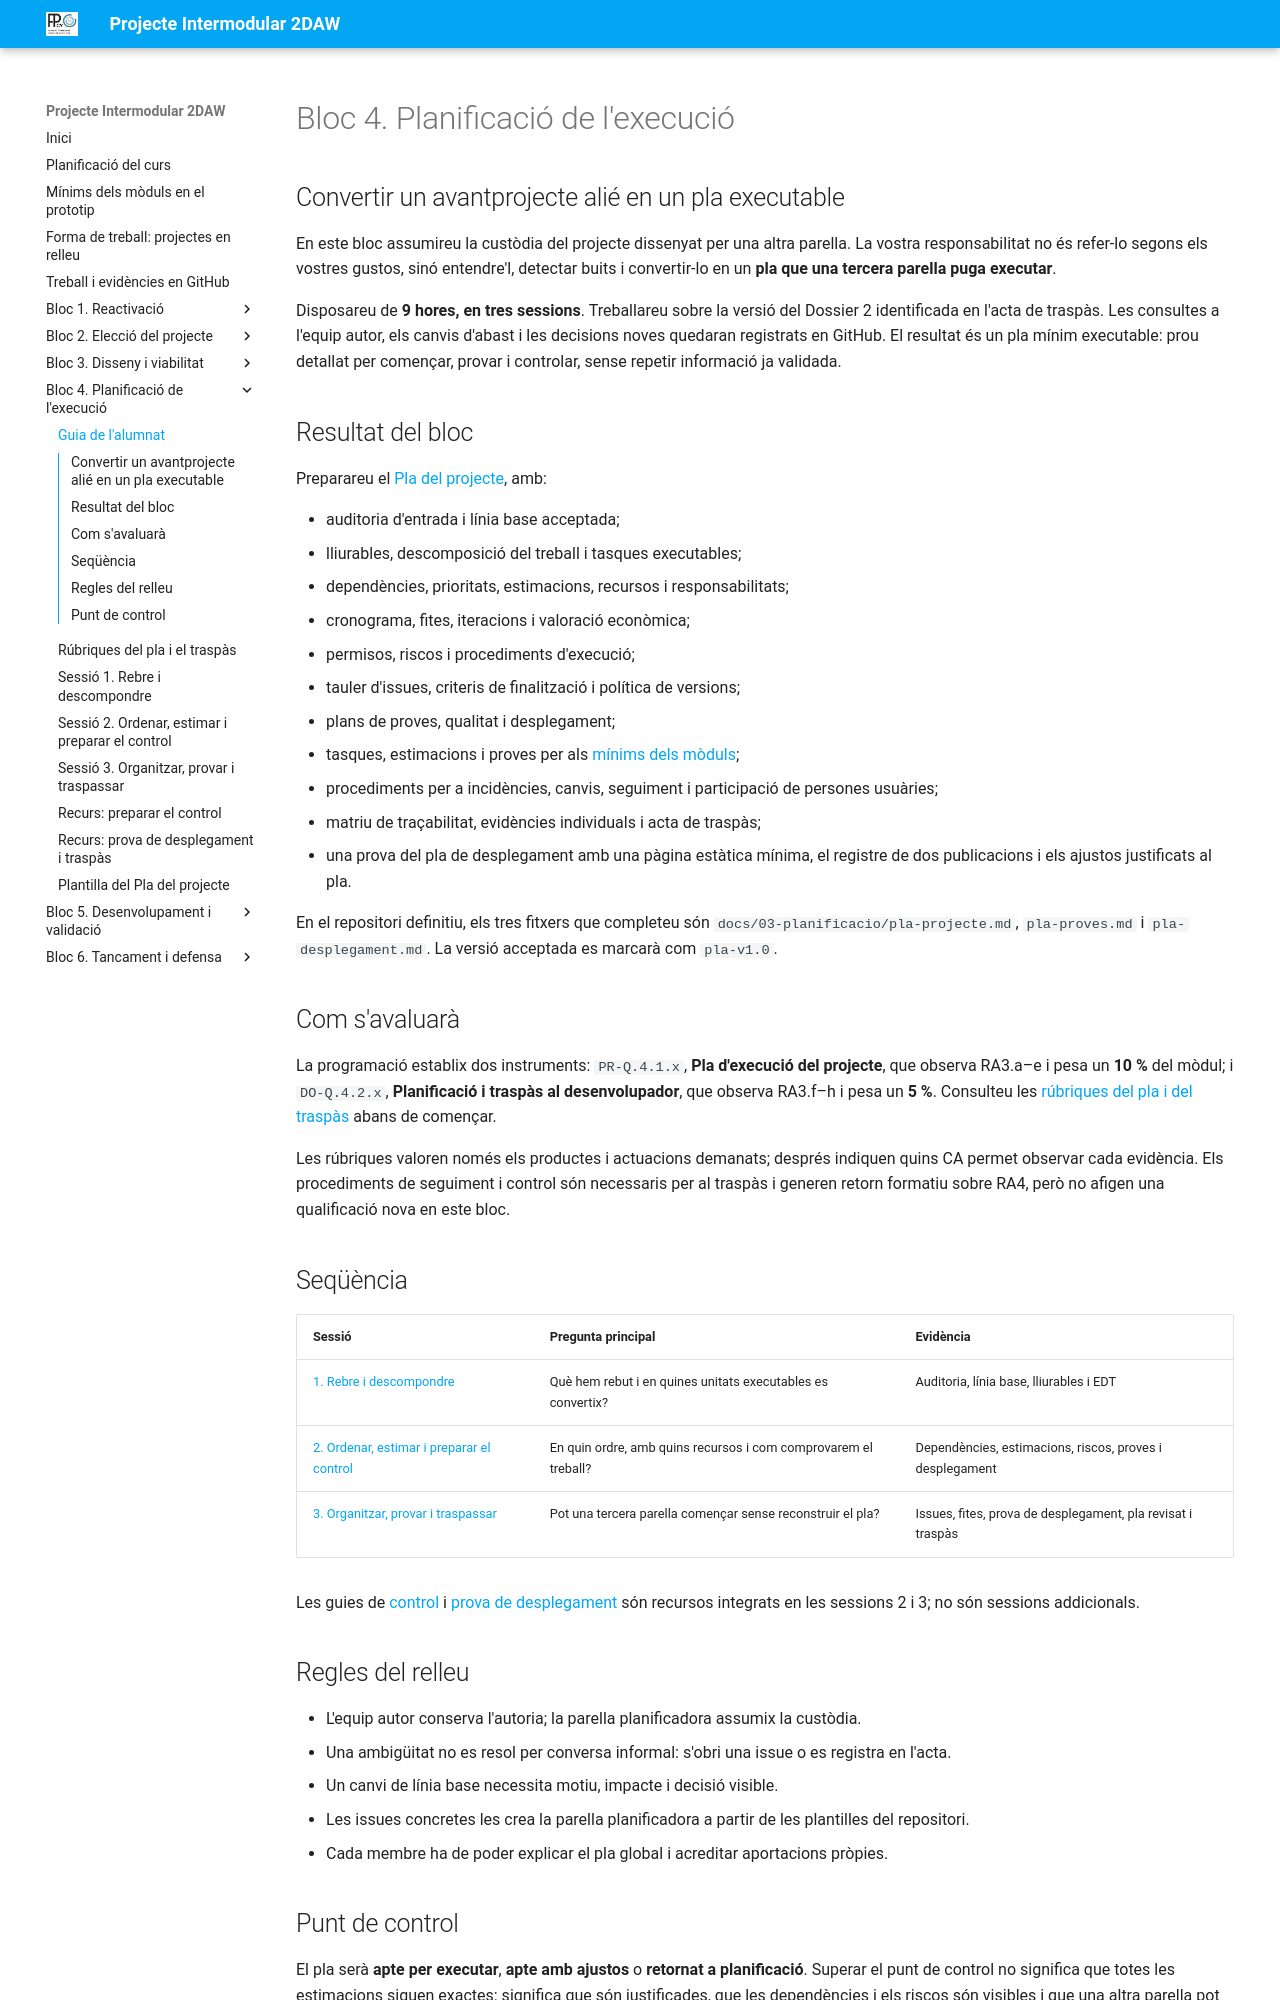

repository: cipfpbatoi/pi2627 · page: bloc4-alumnat.html · generator: mkdocs

# Bloc 4. Planificació de l'execució

## Convertir un avantprojecte alié en un pla executable

En este bloc assumireu la custòdia del projecte dissenyat per una altra parella. La vostra responsabilitat no és refer-lo segons els vostres gustos, sinó entendre'l, detectar buits i convertir-lo en un **pla que una tercera parella puga executar**.

Disposareu de **9 hores, en tres sessions**. Treballareu sobre la versió del Dossier 2 identificada en l'acta de traspàs. Les consultes a l'equip autor, els canvis d'abast i les decisions noves quedaran registrats en GitHub. El resultat és un pla mínim executable: prou detallat per començar, provar i controlar, sense repetir informació ja validada.

## Resultat del bloc

Preparareu el [Pla del projecte](bloc4-pla-projecte.md), amb:

- auditoria d'entrada i línia base acceptada;
- lliurables, descomposició del treball i tasques executables;
- dependències, prioritats, estimacions, recursos i responsabilitats;
- cronograma, fites, iteracions i valoració econòmica;
- permisos, riscos i procediments d'execució;
- tauler d'issues, criteris de finalització i política de versions;
- plans de proves, qualitat i desplegament;
- tasques, estimacions i proves per als [mínims dels mòduls](condicions-tecniques.md);
- procediments per a incidències, canvis, seguiment i participació de persones usuàries;
- matriu de traçabilitat, evidències individuals i acta de traspàs;
- una prova del pla de desplegament amb una pàgina estàtica mínima, el registre de dos publicacions i els ajustos justificats al pla.

En el repositori definitiu, els tres fitxers que completeu són `docs/03-planificacio/pla-projecte.md`, `pla-proves.md` i `pla-desplegament.md`. La versió acceptada es marcarà com `pla-v1.0`.

## Com s'avaluarà

La programació establix dos instruments: `PR-Q.4.1.x`, **Pla d'execució del projecte**, que observa RA3.a–e i pesa un **10 %** del mòdul; i `DO-Q.4.2.x`, **Planificació i traspàs al desenvolupador**, que observa RA3.f–h i pesa un **5 %**. Consulteu les [rúbriques del pla i del traspàs](bloc4-rubriques.md) abans de començar.

Les rúbriques valoren només els productes i actuacions demanats; després indiquen quins CA permet observar cada evidència. Els procediments de seguiment i control són necessaris per al traspàs i generen retorn formatiu sobre RA4, però no afigen una qualificació nova en este bloc.

## Seqüència

| Sessió | Pregunta principal | Evidència |
| --- | --- | --- |
| [1. Rebre i descompondre](bloc4-sessio1.md) | Què hem rebut i en quines unitats executables es convertix? | Auditoria, línia base, lliurables i EDT |
| [2. Ordenar, estimar i preparar el control](bloc4-sessio2.md) | En quin ordre, amb quins recursos i com comprovarem el treball? | Dependències, estimacions, riscos, proves i desplegament |
| [3. Organitzar, provar i traspassar](bloc4-sessio3.md) | Pot una tercera parella començar sense reconstruir el pla? | Issues, fites, prova de desplegament, pla revisat i traspàs |

Les guies de [control](bloc4-sessio4.md) i [prova de desplegament](bloc4-sessio5.md) són recursos integrats en les sessions 2 i 3; no són sessions addicionals.

## Regles del relleu

- L'equip autor conserva l'autoria; la parella planificadora assumix la custòdia.
- Una ambigüitat no es resol per conversa informal: s'obri una issue o es registra en l'acta.
- Un canvi de línia base necessita motiu, impacte i decisió visible.
- Les issues concretes les crea la parella planificadora a partir de les plantilles del repositori.
- Cada membre ha de poder explicar el pla global i acreditar aportacions pròpies.
